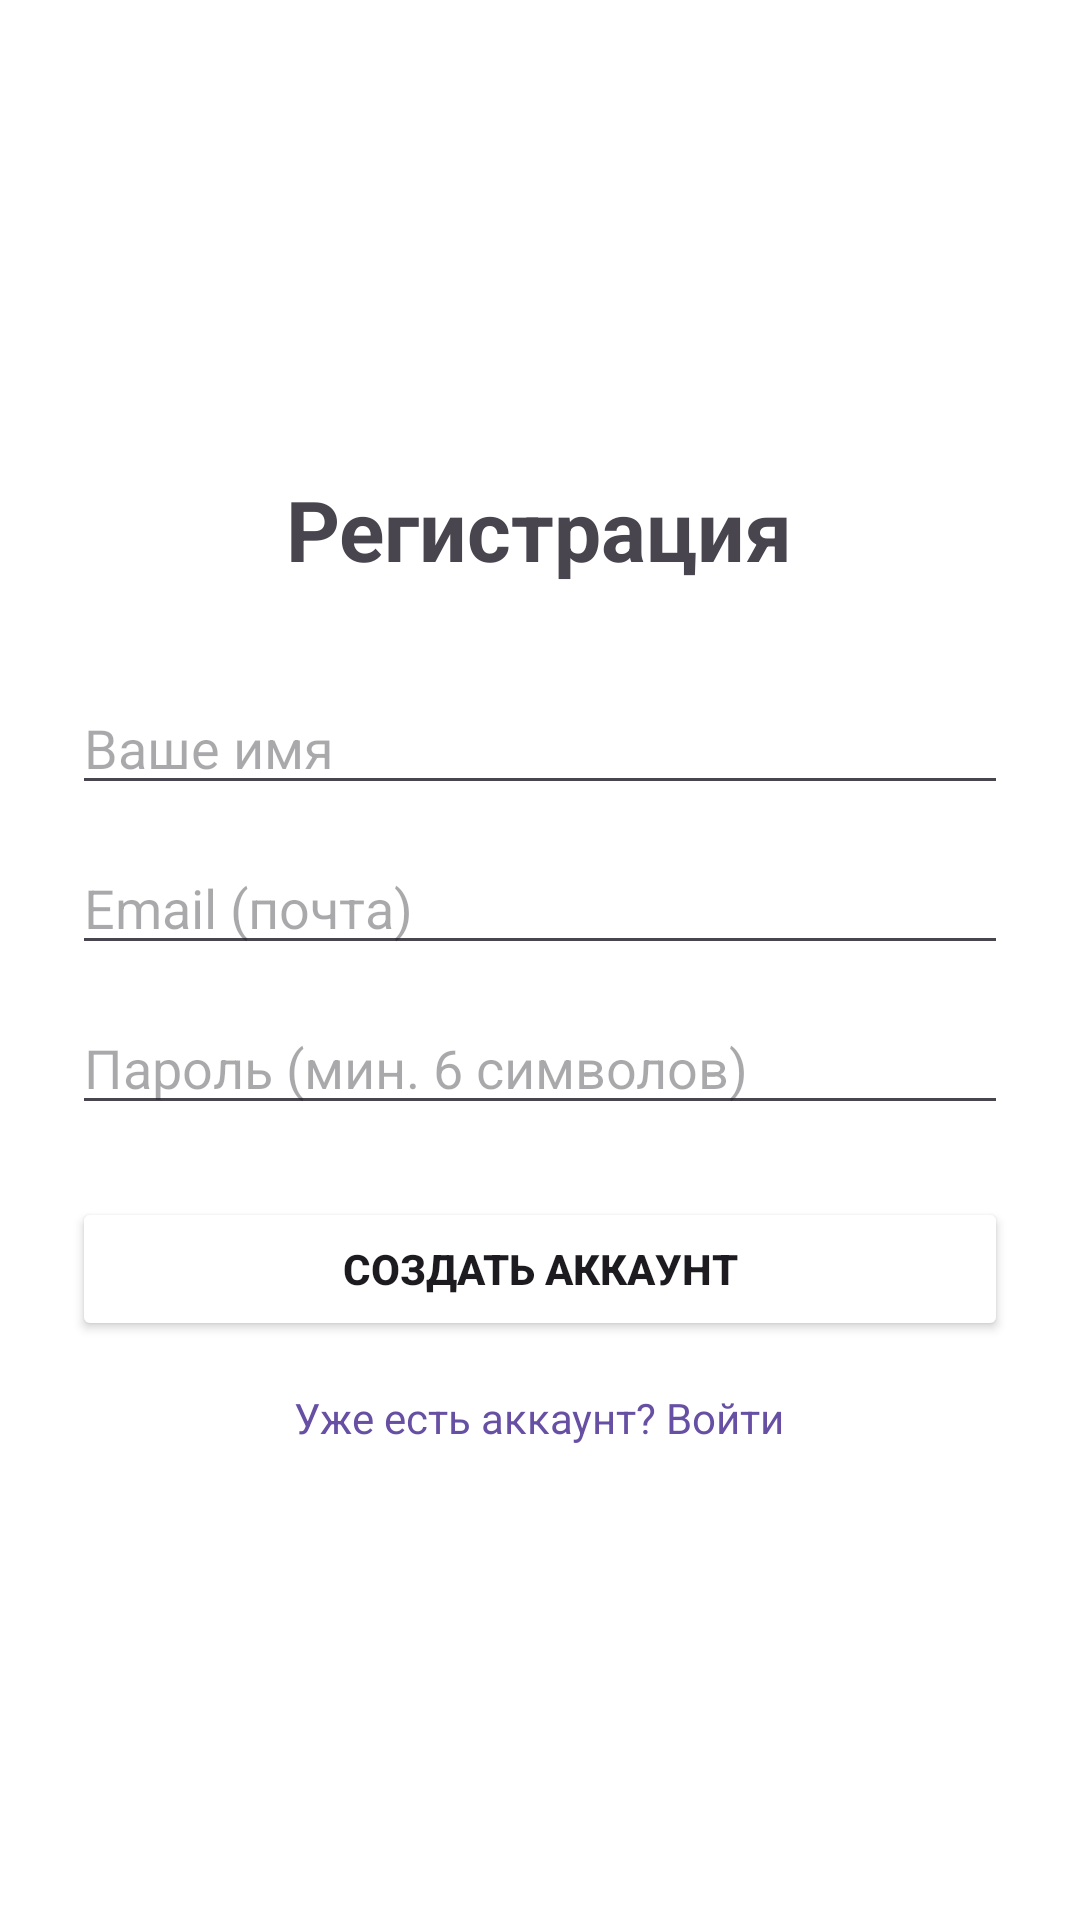

Android layout source for this screen:
<!-- AndroidManifest.xml: application theme Theme.TeperTochno -->
<!-- res/layout/activity_register.xml -->
<?xml version="1.0" encoding="utf-8"?>
<LinearLayout xmlns:android="http://schemas.android.com/apk/res/android"
    android:layout_width="match_parent"
    android:layout_height="match_parent"
    android:orientation="vertical"
    android:padding="24dp"
    android:gravity="center_vertical"
    android:background="@color/white">

    <TextView
        android:layout_width="wrap_content"
        android:layout_height="wrap_content"
        android:text="Регистрация"
        android:textSize="28sp"
        android:textStyle="bold"
        android:layout_gravity="center_horizontal"
        android:layout_marginBottom="32dp" />

    <EditText
        android:id="@+id/etRegName"
        android:layout_width="match_parent"
        android:layout_height="wrap_content"
        android:hint="Ваше имя"
        android:inputType="textPersonName"
        android:layout_marginBottom="12dp" />

    <EditText
        android:id="@+id/etRegEmail"
        android:layout_width="match_parent"
        android:layout_height="wrap_content"
        android:hint="Email (почта)"
        android:inputType="textEmailAddress"
        android:layout_marginBottom="12dp" />

    <EditText
        android:id="@+id/etRegPass"
        android:layout_width="match_parent"
        android:layout_height="wrap_content"
        android:hint="Пароль (мин. 6 символов)"
        android:inputType="textPassword"
        android:layout_marginBottom="24dp" />

    <Button
        android:id="@+id/btnRegister"
        android:layout_width="match_parent"
        android:layout_height="wrap_content"
        android:text="Создать аккаунт"
        android:backgroundTint="@color/purple"
        android:textStyle="bold"
        android:padding="12dp" />

    <TextView
        android:id="@+id/tvToLogin"
        android:layout_width="wrap_content"
        android:layout_height="wrap_content"
        android:text="Уже есть аккаунт? Войти"
        android:layout_marginTop="16dp"
        android:layout_gravity="center_horizontal"
        android:textColor="?attr/colorPrimary" />

</LinearLayout>
<!-- resources referenced by this layout -->
<resources>
  <style name="Theme.TeperTochno" parent="Base.Theme.TeperTochno" />
  <style name="Base.Theme.TeperTochno" parent="Theme.Material3.DayNight.NoActionBar">
          
          
      </style>
  <!-- not gathered from this repository: default colours our renderer supplied (Android Studio template values) -->
  <color name="white">#FFFFFFFF</color>
</resources>
